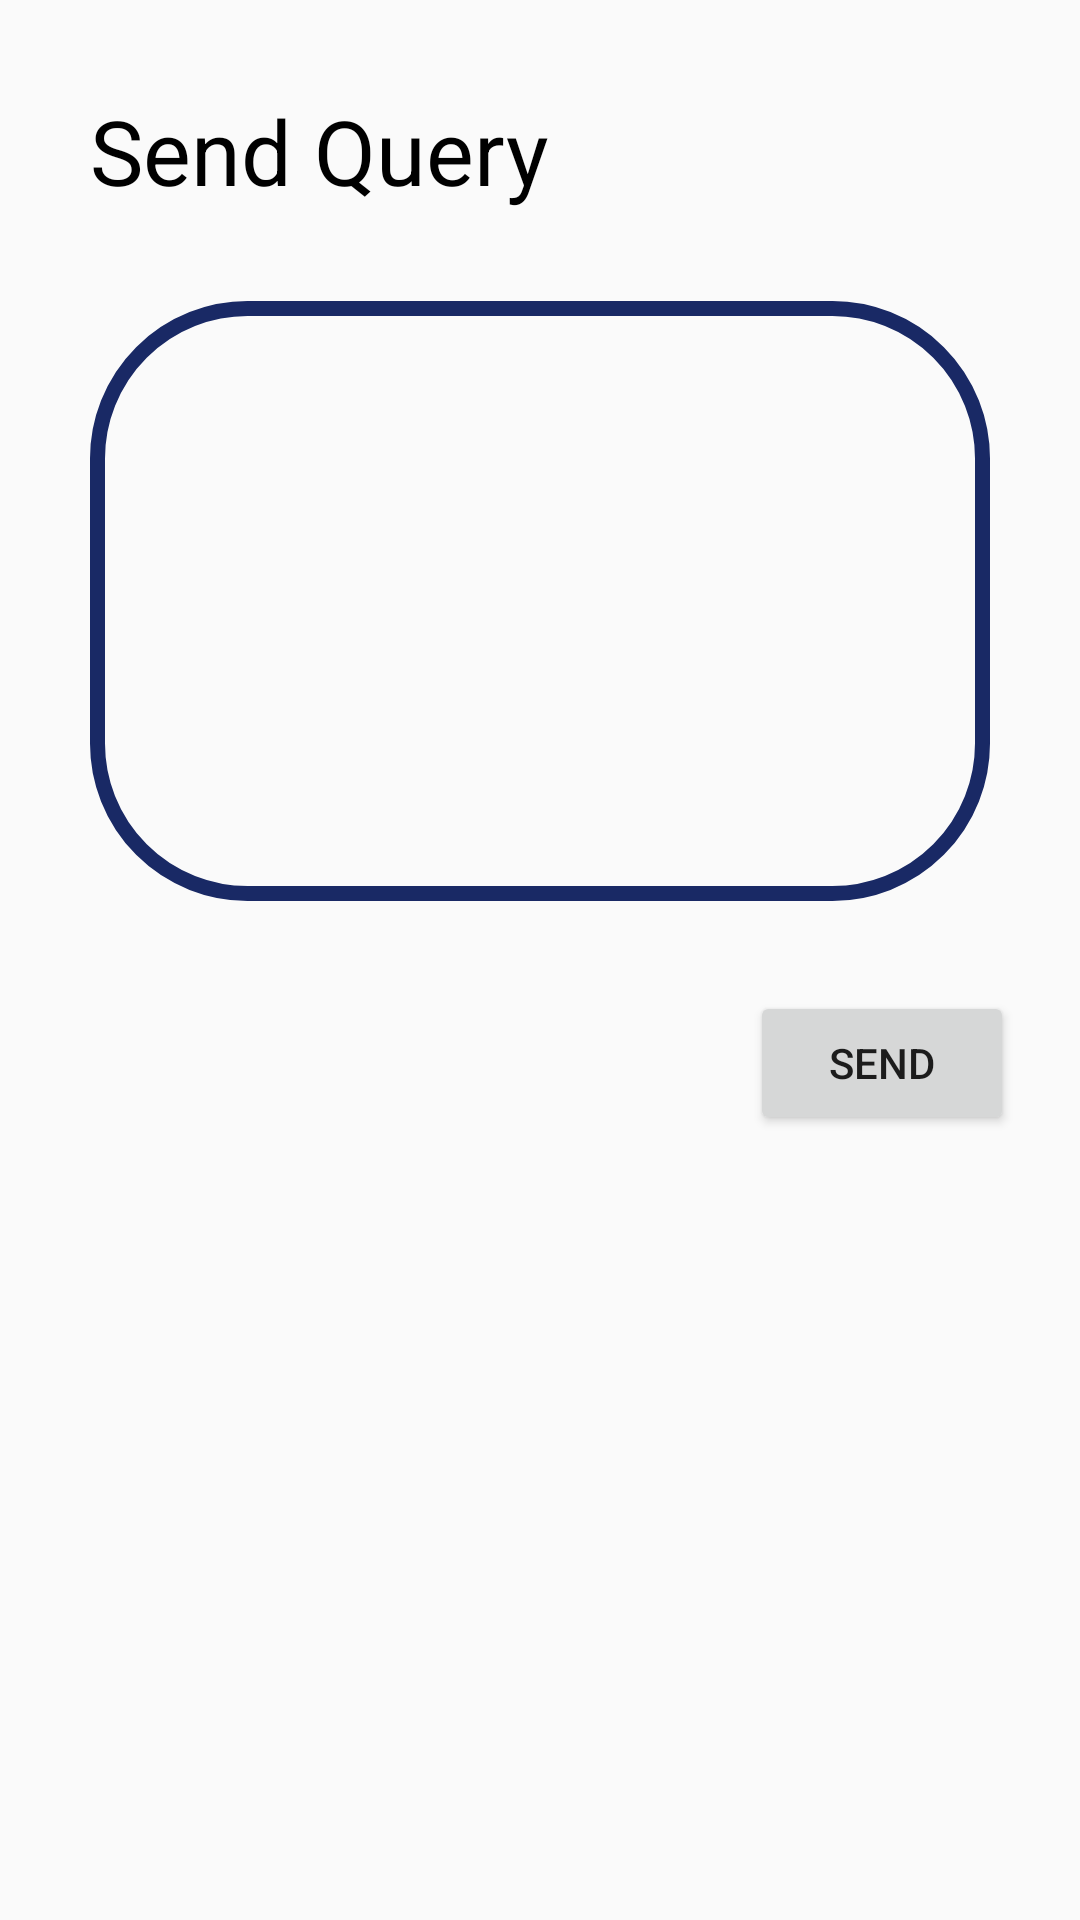

Android layout source for this screen:
<!-- AndroidManifest.xml: application theme AppTheme -->
<!-- res/layout/activity_help.xml -->
<?xml version="1.0" encoding="utf-8"?>
<RelativeLayout xmlns:android="http://schemas.android.com/apk/res/android"
    xmlns:app="http://schemas.android.com/apk/res-auto"
    xmlns:tools="http://schemas.android.com/tools"
    android:layout_width="match_parent"
    android:layout_height="match_parent"
    tools:context=".help">

    <TextView
        android:layout_width="wrap_content"
        android:layout_height="wrap_content"
        android:layout_marginLeft="30dp"
        android:layout_marginTop="30dp"
        android:text="Send Query"
        android:textSize="30dp"
        android:id="@+id/title1"
        android:textColor="@color/Black"
        />
    <EditText
        android:layout_width="300dp"
        android:layout_height="200dp"
        android:layout_marginLeft="30dp"
        android:layout_centerHorizontal="true"
        android:layout_below="@+id/title1"
        android:layout_marginTop="30dp"
        android:background="@drawable/editbox"
        android:padding="20dp"
        android:id="@+id/query"
        />
<Button
    android:layout_width="wrap_content"
    android:layout_height="wrap_content"
    android:text="send"
    android:layout_below="@+id/query"
    android:layout_marginTop="30dp"
    android:layout_marginLeft="250dp"
    android:id="@+id/sendquery"
    />



</RelativeLayout>
<!-- resources referenced by this layout -->
<resources>
  <color name="Black">#000000</color>
  <!-- drawable editbox (drawable) -->
  <?xml version="1.0" encoding="utf-8"?>
  <shape xmlns:android="http://schemas.android.com/apk/res/android"
      android:shape="rectangle"
      android:useLevel="true"
      android:thicknessRatio="1.9"
      android:visible="true"
      >
      <corners android:radius="50dp"
          ></corners>
      <stroke
          android:color="@color/darkblue"
          android:width="05dp"
          ></stroke>
      <size
          android:width="350dp"
          android:height="40dp"
          ></size>
  <padding
      android:left="20dp"
      android:right="10dp"
      android:bottom="10dp"
      android:top="10dp"></padding>
  
  </shape>
  <style name="AppTheme" parent="Theme.AppCompat.Light.DarkActionBar">
          
          <item name="colorPrimary">@color/darkblue</item>
          <item name="colorPrimaryDark">@color/colorPrimaryDark</item>
          <item name="colorAccent">@color/colorAccent</item>
      </style>
  <color name="darkblue">#192965</color>
  <color name="colorPrimaryDark">#00574B</color>
  <color name="colorAccent">#D81B60</color>
</resources>
